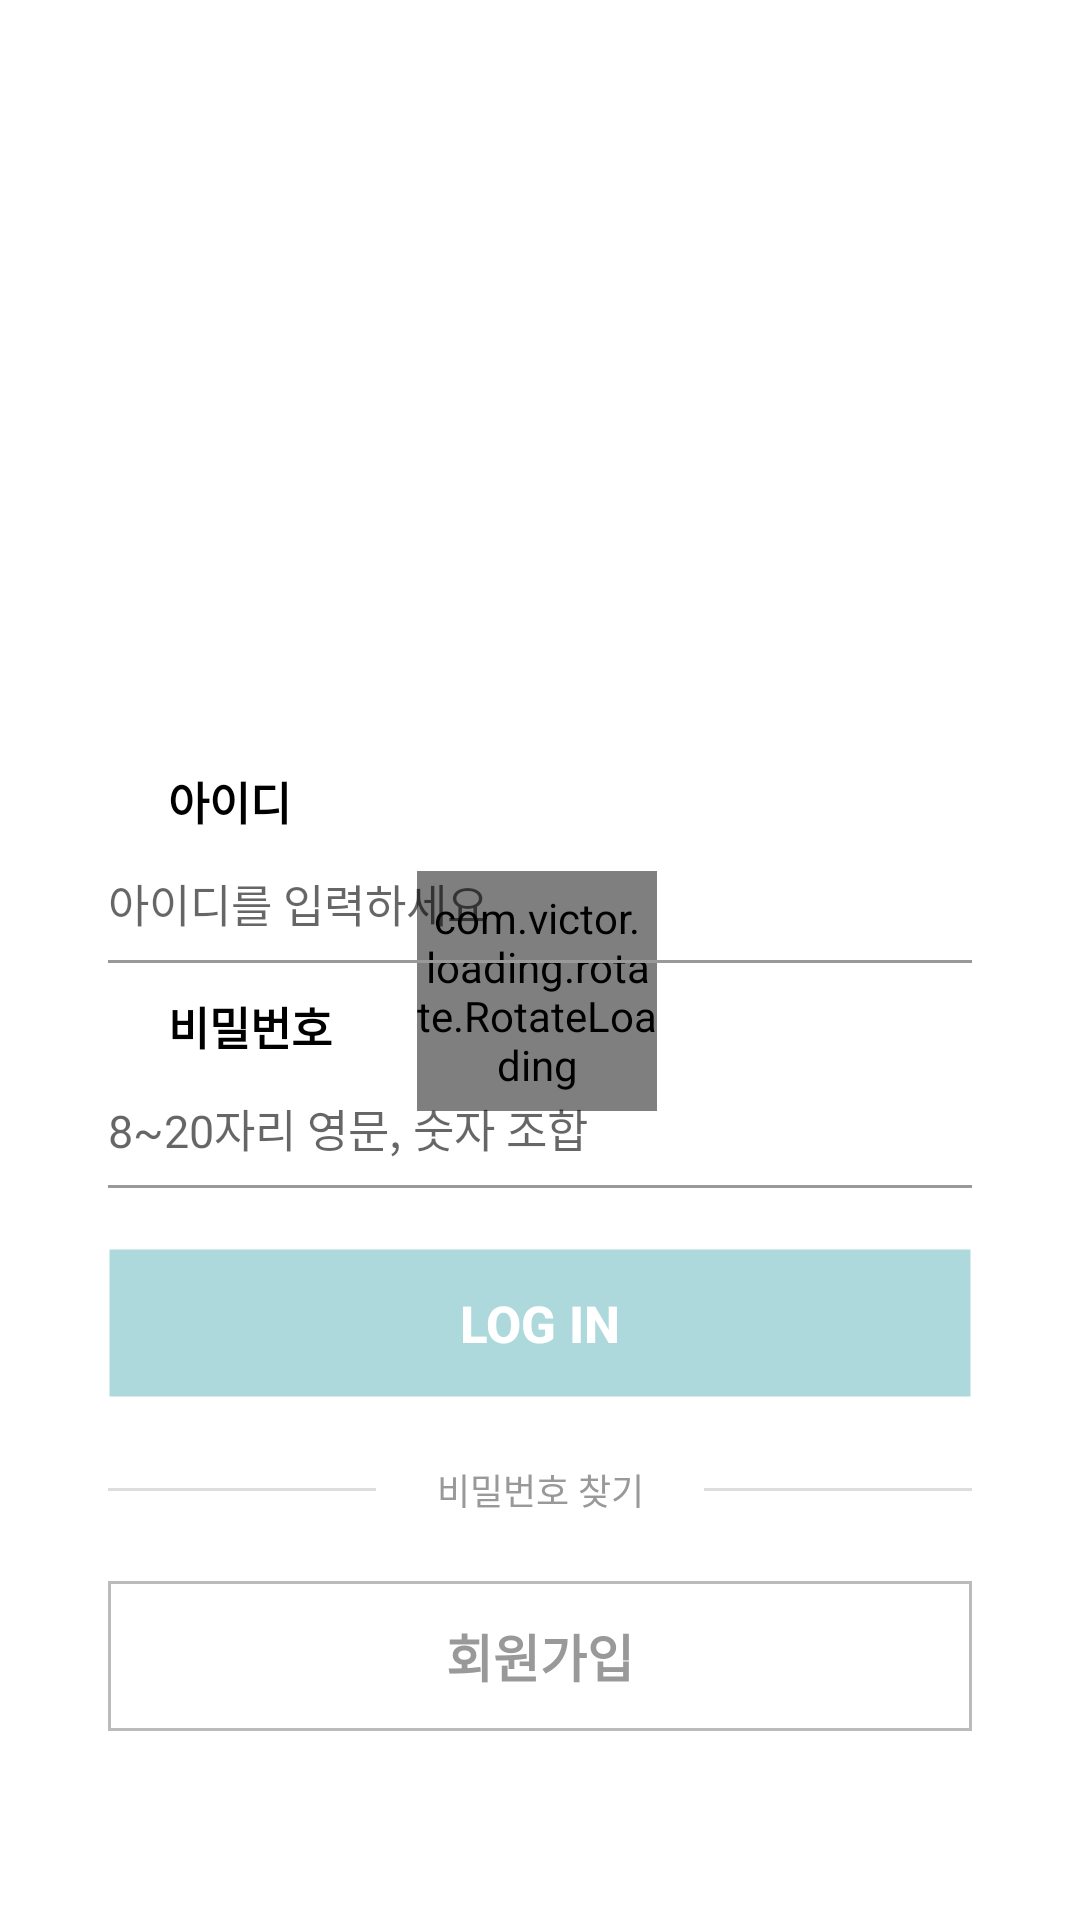

Android layout source for this screen:
<!-- AndroidManifest.xml: application theme AppTheme -->
<!-- res/layout/activity_login.xml -->
<?xml version="1.0" encoding="utf-8"?>
<layout xmlns:android="http://schemas.android.com/apk/res/android"
    xmlns:app="http://schemas.android.com/apk/res-auto">

    <android.support.constraint.ConstraintLayout
        android:layout_width="match_parent"
        android:layout_height="match_parent"
        android:background="#FFFFFF">

        <com.victor.loading.rotate.RotateLoading xmlns:cus="http://schemas.android.com/tools"
            android:id="@+id/rotateloading"
            android:layout_width="80dp"
            android:layout_height="80dp"
            android:layout_centerInParent="true"
            app:layout_constraintBottom_toBottomOf="@+id/btnLogin"
            app:layout_constraintHorizontal_bias="0.495"
            app:layout_constraintLeft_toLeftOf="@+id/guidelineL"
            app:layout_constraintRight_toRightOf="@+id/guidelineR"
            app:layout_constraintTop_toTopOf="parent"
            app:layout_constraintVertical_bias="0.752"
            app:loading_color="@color/mainColor"
            cus:loading_width="5dp" />

        <ImageView
            android:id="@+id/Img"
            android:layout_width="200dp"
            android:layout_height="200dp"
            android:layout_marginTop="20dp"
            android:src="@drawable/logo2"
            app:layout_constraintLeft_toLeftOf="parent"
            app:layout_constraintRight_toRightOf="parent"
            app:layout_constraintTop_toTopOf="parent" />

        <android.support.constraint.Guideline
            android:id="@+id/guideline1"
            android:layout_width="wrap_content"
            android:layout_height="wrap_content"
            android:orientation="horizontal"
            app:layout_constraintGuide_percent="0.40" />

        <ImageView
            android:id="@+id/ivCheckID"
            android:layout_width="20dp"
            android:layout_height="20dp"
            android:scaleType="fitXY"
            android:src="@drawable/ic_check_gray"
            app:layout_constraintLeft_toRightOf="@+id/guidelineL"
            app:layout_constraintTop_toBottomOf="@+id/guideline1" />

        <TextView
            android:id="@+id/tvID"
            android:layout_width="50dp"
            android:layout_height="0dp"
            android:gravity="center_vertical"
            android:text="아이디"
            android:textColor="#000000"
            android:textSize="15sp"
            android:textStyle="bold"
            app:layout_constraintBottom_toBottomOf="@+id/ivCheckID"
            app:layout_constraintLeft_toRightOf="@+id/ivCheckID"
            app:layout_constraintTop_toTopOf="@+id/ivCheckID" />

        <EditText
            android:id="@+id/etID"
            android:layout_width="0dp"
            android:layout_height="40dp"
            android:layout_marginTop="5dp"
            android:background="@drawable/border_underline"
            android:hint="아이디를 입력하세요"
            android:text=""
            android:textSize="15sp"
            app:layout_constraintLeft_toRightOf="@+id/guidelineL"
            app:layout_constraintRight_toLeftOf="@+id/guidelineR"
            app:layout_constraintTop_toBottomOf="@+id/ivCheckID" />

        <ImageView
            android:id="@+id/ivCheckPassword"
            android:layout_width="20dp"
            android:layout_height="20dp"
            android:layout_marginTop="10dp"
            android:scaleType="fitXY"
            android:src="@drawable/ic_check_gray"
            app:layout_constraintLeft_toRightOf="@+id/guidelineL"
            app:layout_constraintTop_toBottomOf="@+id/etID" />

        <TextView
            android:id="@+id/tvPassword"
            android:layout_width="70dp"
            android:layout_height="0dp"
            android:gravity="center_vertical"
            android:text="비밀번호"
            android:textColor="#000000"
            android:textSize="15sp"
            android:textStyle="bold"
            app:layout_constraintBottom_toBottomOf="@+id/ivCheckPassword"
            app:layout_constraintLeft_toRightOf="@+id/ivCheckPassword"
            app:layout_constraintTop_toTopOf="@+id/ivCheckPassword" />

        <EditText
            android:id="@+id/etPassword"
            android:layout_width="0dp"
            android:layout_height="40dp"
            android:layout_marginTop="5dp"
            android:background="@drawable/border_underline"
            android:hint="8~20자리 영문, 숫자 조합"
            android:inputType="textPassword"
            android:text=""
            android:textSize="15sp"
            app:layout_constraintLeft_toRightOf="@+id/guidelineL"
            app:layout_constraintRight_toLeftOf="@+id/guidelineR"
            app:layout_constraintTop_toBottomOf="@+id/ivCheckPassword" />

        <Button
            android:id="@+id/btnLogin"
            style="?android:attr/borderlessButtonStyle"
            android:layout_width="0dp"
            android:layout_height="50dp"
            android:layout_marginTop="20dp"
            android:background="@drawable/button_highlight"
            android:text="LOG IN"
            android:textColor="#ffffff"
            android:textSize="17sp"
            android:textStyle="bold"
            app:layout_constraintLeft_toRightOf="@+id/guidelineL"
            app:layout_constraintRight_toLeftOf="@+id/guidelineR"
            app:layout_constraintTop_toBottomOf="@+id/etPassword" />

        <View
            android:id="@+id/lineH1"
            android:layout_width="0dp"
            android:layout_height="1dp"
            android:layout_marginTop="30dp"
            android:background="#dddddd"
            app:layout_constraintLeft_toRightOf="@+id/guidelineL"
            app:layout_constraintRight_toLeftOf="@+id/btnFindPassword"
            app:layout_constraintTop_toBottomOf="@+id/btnLogin" />

        <TextView
            android:id="@+id/btnFindPassword"
            android:layout_width="0dp"
            android:layout_height="20dp"
            android:layout_marginEnd="10dp"
            android:layout_marginStart="10dp"
            android:clickable="true"
            android:gravity="center"
            android:text="비밀번호 찾기"
            android:textColor="#999999"
            android:textSize="12sp"
            app:layout_constraintBottom_toBottomOf="@+id/lineH1"
            app:layout_constraintLeft_toRightOf="@+id/lineH1"
            app:layout_constraintRight_toLeftOf="@+id/lineH2"
            app:layout_constraintTop_toTopOf="@+id/lineH1" />

        <View
            android:id="@+id/lineH2"
            android:layout_width="0dp"
            android:layout_height="1dp"
            android:background="#dddddd"
            app:layout_constraintBottom_toBottomOf="@+id/lineH1"
            app:layout_constraintLeft_toRightOf="@+id/btnFindPassword"
            app:layout_constraintRight_toLeftOf="@+id/guidelineR"
            app:layout_constraintTop_toTopOf="@+id/lineH1" />

        <Button
            android:id="@+id/btnRegister"
            style="?android:attr/borderlessButtonStyle"
            android:layout_width="0dp"
            android:layout_height="50dp"
            android:layout_marginTop="30dp"
            android:background="@drawable/border_gray_fill_white"
            android:enabled="true"
            android:text="회원가입"
            android:textColor="#999999"
            android:textSize="17sp"
            android:textStyle="bold"
            app:layout_constraintLeft_toRightOf="@+id/guidelineL"
            app:layout_constraintRight_toLeftOf="@+id/guidelineR"
            app:layout_constraintTop_toBottomOf="@+id/lineH1" />

        <android.support.constraint.Guideline
            android:id="@+id/guidelineL"
            android:layout_width="wrap_content"
            android:layout_height="wrap_content"
            android:orientation="vertical"
            app:layout_constraintGuide_percent="0.1" />

        <android.support.constraint.Guideline
            android:id="@+id/guidelineR"
            android:layout_width="wrap_content"
            android:layout_height="wrap_content"
            android:orientation="vertical"
            app:layout_constraintGuide_percent="0.9" />

    </android.support.constraint.ConstraintLayout>

</layout>
<!-- resources referenced by this layout -->
<resources>
  <color name="mainColor">#add9dc</color>
  <!-- drawable border_gray_fill_white (drawable-v24) -->
  <?xml version="1.0" encoding="utf-8"?>
  <shape xmlns:android="http://schemas.android.com/apk/res/android"
      android:shape="rectangle">
  
      <solid android:color="#ffffff" />
  
      <stroke
          android:width="1dp"
          android:color="#BBBBBB" />
  
  </shape>
  <!-- drawable border_underline (drawable-v24) -->
  <?xml version="1.0" encoding="utf-8"?>
  <layer-list xmlns:android="http://schemas.android.com/apk/res/android">
      <item
          android:left="-2dp"
          android:right="-2dp"
          android:top="-2dp">
          <shape android:shape="rectangle">
              <stroke
                  android:width="1dp"
                  android:color="#ff999999" />
              <solid android:color="#00000000" />
          </shape>
      </item>
  </layer-list>
  <!-- drawable button_highlight (drawable-v24) -->
  <?xml version="1.0" encoding="utf-8"?>
  <selector xmlns:android="http://schemas.android.com/apk/res/android">
      <item android:state_enabled="true">
          <shape android:shape="rectangle">
  
              <solid android:color="#add9dc" />
  
              <stroke android:width="1dp" android:color="#00000000" />
  
          </shape>
      </item>
      <item android:state_enabled="false">
          <shape android:shape="rectangle">
  
              <solid android:color="#EEEEEE" />
  
              <stroke android:width="1dp" android:color="#BBBBBB" />
  
          </shape>
      </item>
  </selector>
  <style name="AppTheme" parent="Theme.AppCompat.Light.DarkActionBar">
          
          <item name="colorPrimary">@color/colorPrimary</item>
          <item name="colorPrimaryDark">@color/colorPrimaryDark</item>
          <item name="colorAccent">@color/colorAccent</item>
          <item name="windowActionBar">false</item>
          <item name="windowNoTitle">true</item>
      </style>
  <color name="colorPrimary">#3F51B5</color>
  <color name="colorPrimaryDark">#303F9F</color>
  <color name="colorAccent">#1ABC9C</color>
</resources>
